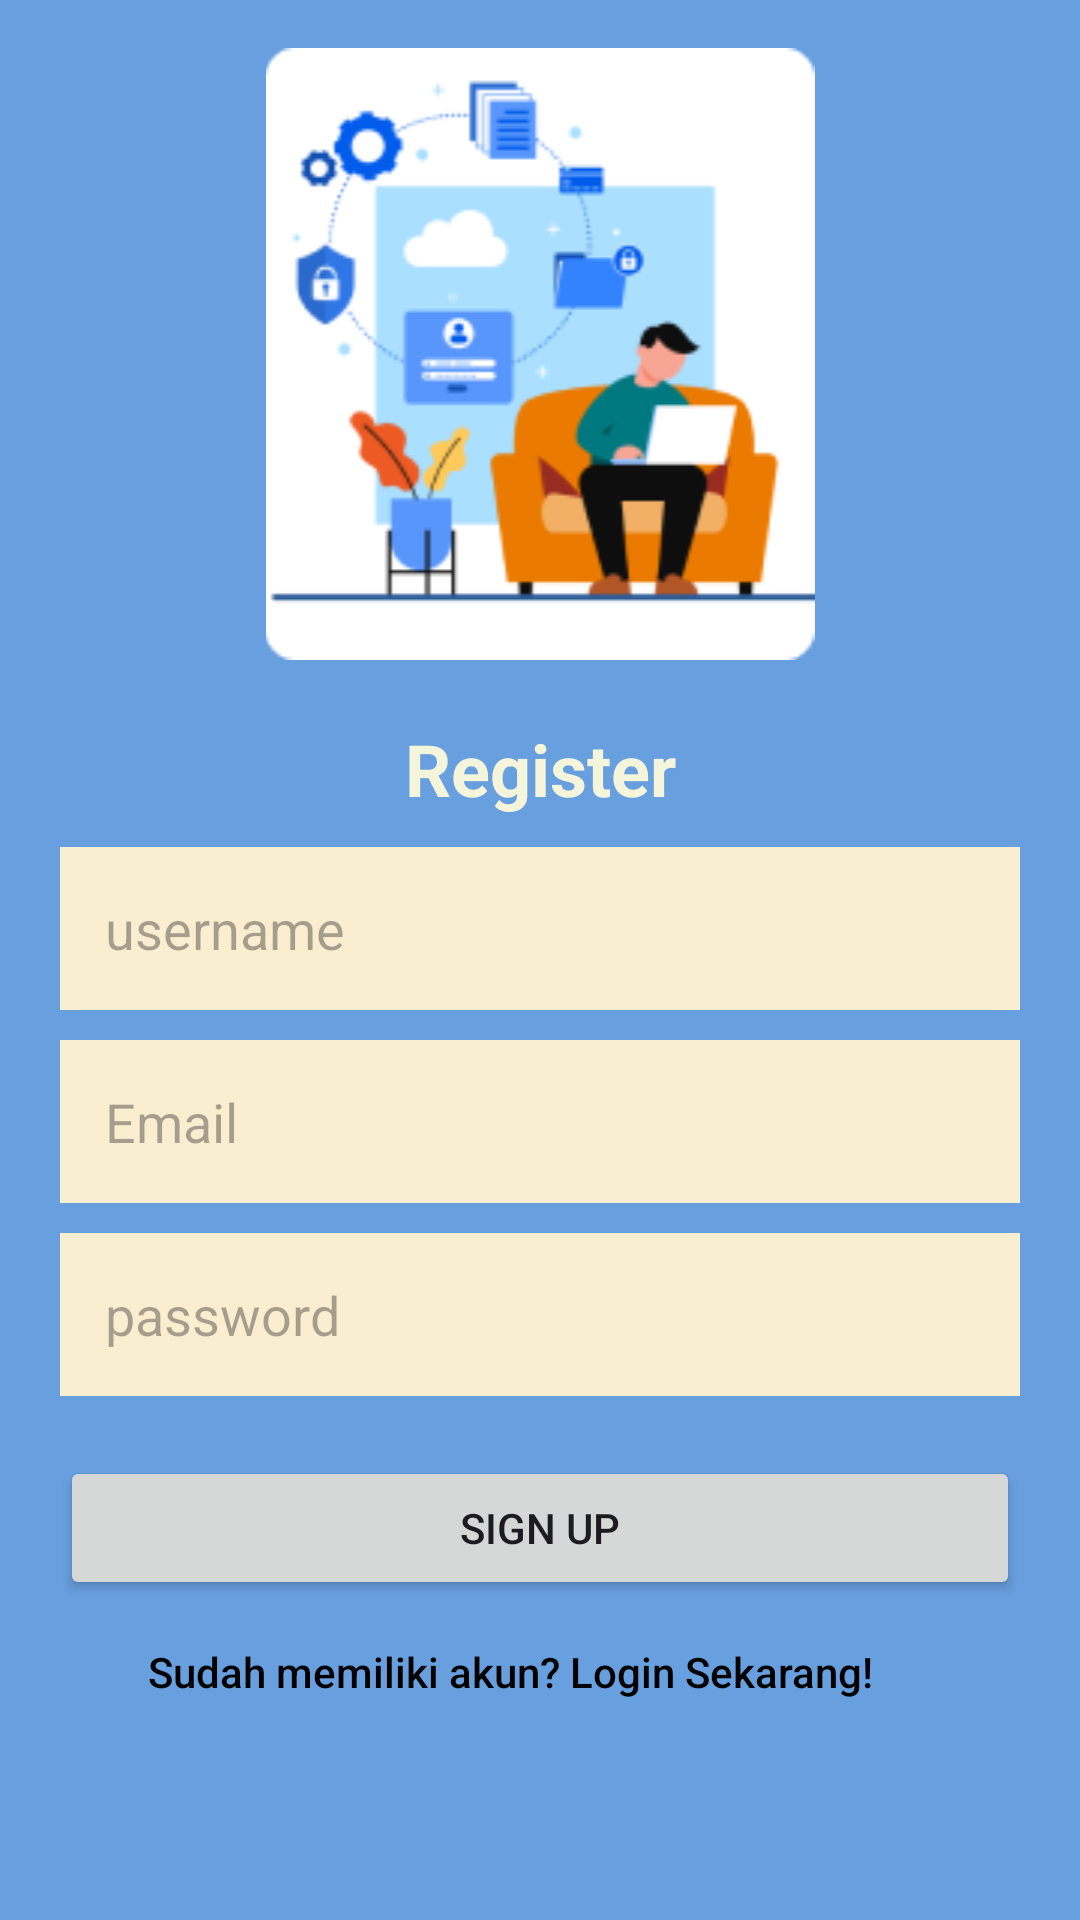

Produce the Android XML layout that renders to this screen, including the resource entries it uses.
<!-- AndroidManifest.xml: application theme Theme.TA_PPB -->
<!-- res/layout/activity_register.xml -->
<?xml version="1.0" encoding="utf-8"?>
<LinearLayout xmlns:android="http://schemas.android.com/apk/res/android"
    xmlns:app="http://schemas.android.com/apk/res-auto"
    android:orientation="vertical"
    xmlns:tools="http://schemas.android.com/tools"
    android:layout_width="match_parent"
    android:layout_height="match_parent"
    android:background="#689FDF"
    tools:context=".MainActivity">


    <ImageView
        android:id="@+id/imageView2"
        android:layout_width="match_parent"
        android:layout_height="wrap_content"
        android:layout_gravity="center"
        android:layout_marginTop="16dp"
        app:srcCompat="@drawable/gambar1"
        tools:ignore="MissingConstraints" />

    <TextView
        android:layout_width="match_parent"
        android:layout_height="wrap_content"
        android:layout_marginTop="20dp"
        android:text="Register"
        android:textAlignment="center"
        android:textColor="#F5F5DC"
        android:textStyle="bold"
        android:textSize="24sp" />


    <EditText
        android:id="@+id/username"
        android:layout_marginTop="10dp"
        android:padding="15dp"
        android:layout_marginRight="20dp"
        android:layout_marginLeft="20dp"
        android:background="#FAEED1"
        android:layout_width="match_parent"
        android:layout_height="wrap_content"
        android:hint="username" />

    <EditText
        android:id="@+id/emailEditText"
        android:padding="15dp"
        android:layout_marginRight="20dp"
        android:layout_marginLeft="20dp"
        android:layout_marginTop="10dp"
        android:background="#FAEED1"
        android:layout_width="match_parent"
        android:layout_height="wrap_content"
        android:hint="Email" />

    <EditText
        android:id="@+id/passwordEditText"
        android:padding="15dp"
        android:layout_marginRight="20dp"
        android:layout_marginLeft="20dp"
        android:layout_marginTop="10dp"
        android:background="#FAEED1"
        android:layout_width="match_parent"
        android:layout_height="wrap_content"
        android:hint="password" />


    <Button
        android:id="@+id/signUpButton"
        android:layout_width="match_parent"
        android:layout_height="wrap_content"
        android:layout_marginLeft="20dp"
        android:layout_marginTop="20dp"
        android:layout_marginRight="20dp"
        android:text="Sign Up" />

    <Button
        android:id="@+id/ke_login"
        android:layout_width="wrap_content"
        android:layout_height="wrap_content"
        android:layout_gravity="bottom|center_horizontal"
        android:layout_marginEnd="10dp"
        android:background="@android:color/transparent"
        android:text="Sudah memiliki akun? Login Sekarang!"
        android:textAllCaps="false"
        android:textColor="@color/black"
        android:textSize="14sp"
        app:cornerRadius="50dp" />

</LinearLayout>
<!-- resources referenced by this layout -->
<resources>
  <color name="black">#FF000000</color>
  <!-- drawable gambar1: png bitmap (drawable, 15678 bytes) -->
  <style name="Theme.TA_PPB" parent="Base.Theme.TA_PPB" />
  <style name="Base.Theme.TA_PPB" parent="Theme.Material3.DayNight.NoActionBar">
          
           <item name="colorPrimary">#2D42FD</item>
      </style>
</resources>
